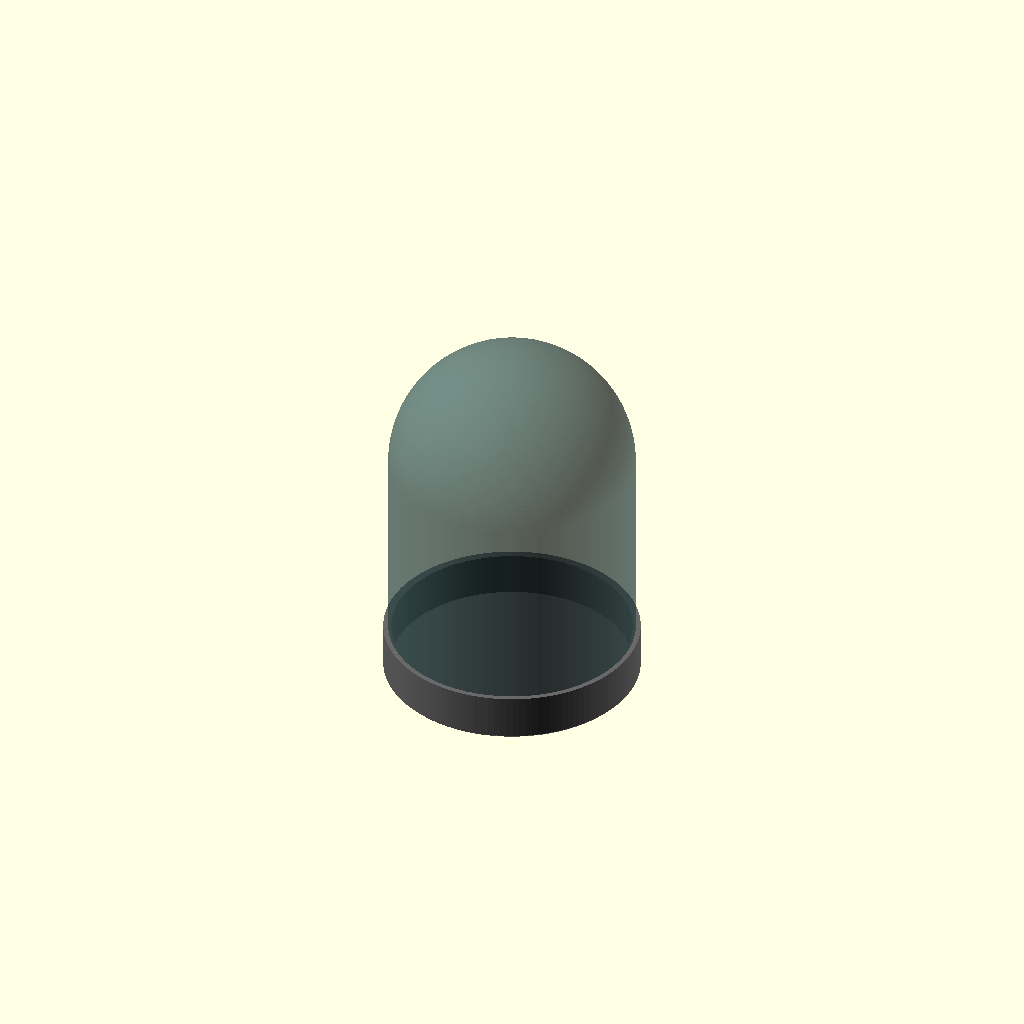
Cell 1 — every parameter at its default value.
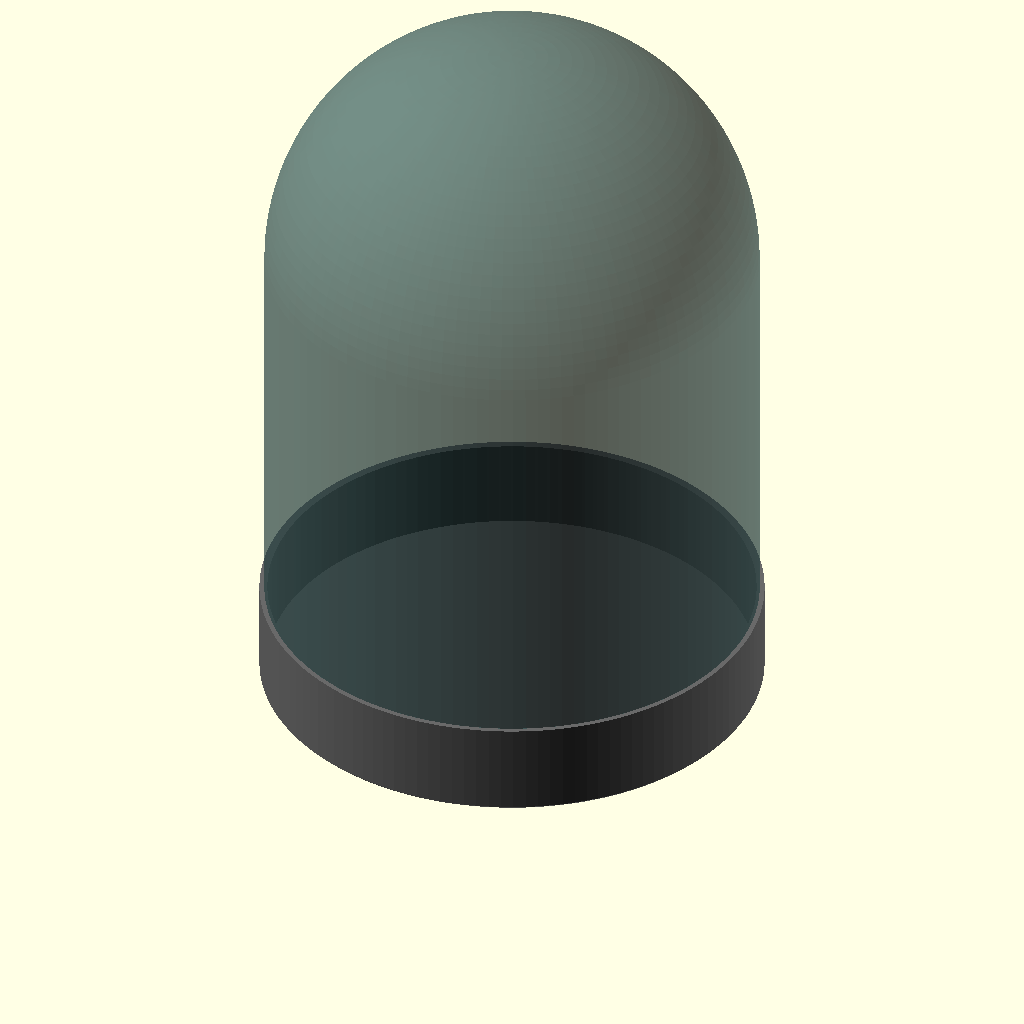
Cell 2: D = 406 (everything else at default).
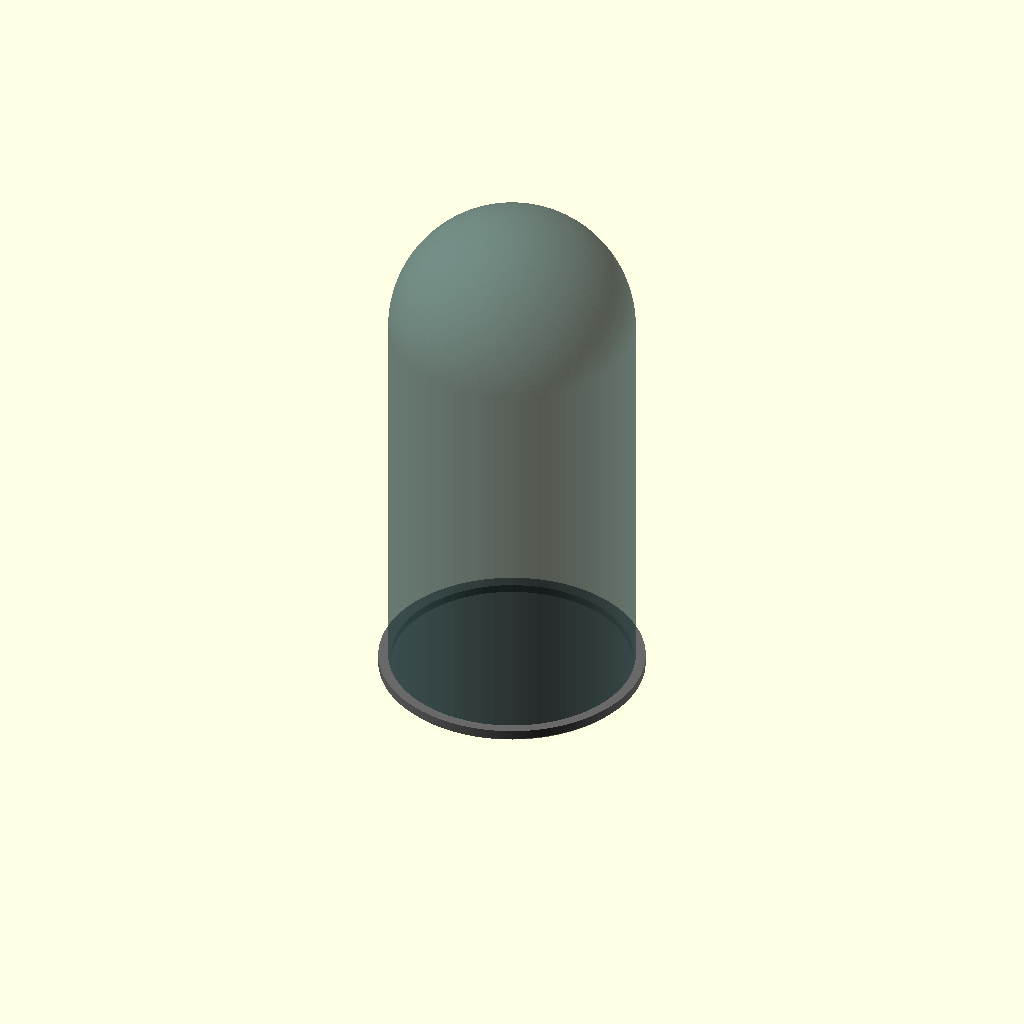
Cell 3: phi = 3.2360679774 (everything else at default).
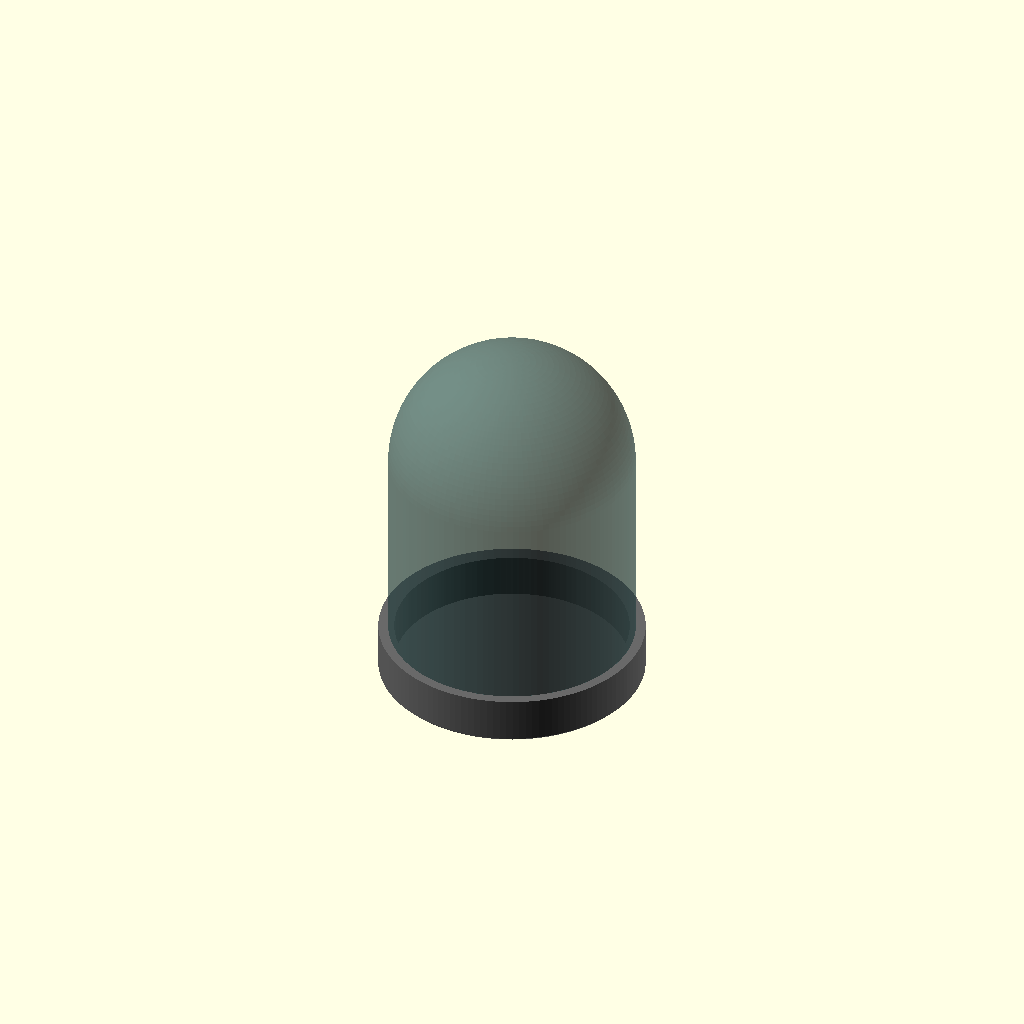
Cell 4: the same model with wall = 5.
One fixed orthographic camera (rotation 55°, 0°, 25°; colour scheme Cornfield) for every cell.
The OpenSCAD source (cad/cloche_preview.scad):
// =============================================================================
// The Void — "Da Vinci" Cloche Preview
// =============================================================================
// "Simplicity is the ultimate sophistication." — Leonardo da Vinci
//
// Every dimension derived from the Golden Ratio (φ = 1.618).
// The same proportion found in nautilus shells, sunflower spirals,
// and the mycelium branching patterns this dome is built to nurture.
//
// Sacred geometry: The dome height-to-width uses φ, the straight wall
// to arch ratio uses φ, the base uses 1/φ³ — nested golden spirals
// all the way down.
//
// Historical precedent: The Florence Cathedral dome (Brunelleschi),
// apothecary bell jars, Fabergé eggs, and B&O speakers all embed
// golden proportions. Objects that feel "right" without knowing why.
// =============================================================================

$fn = 128;

// === THE SINGLE GOVERNING DIMENSION ===
// Everything flows from the dome diameter.
D = 203;                    // 8" dome outer diameter (product spec, fixed)
R = D / 2;                  // 101.5mm
phi = 1.6180339887;         // Golden ratio

// === DERIVED PROPORTIONS ===
wall = 2.5;                 // Shell thickness

// Dome arch: hemisphere cap, radius = R = 101.5mm
arch_height = R;            // 101.5mm — the natural semicircular cap

// Straight walls: φ × arch height — the golden proportion
// This ratio appears in cathedral naves, Greek columns, and violin bodies
straight_height = arch_height * phi;  // 164.2mm

// Total dome height
dome_height = straight_height + arch_height;  // 265.7mm

// Base height: R / φ² — minimal but harmonious
// Just enough for electronics (humidifier 25mm + 3mm floor + clearance)
base_h = R / (phi * phi);    // 38.8mm → rounds to ~39mm
// Practical check: 39mm interior - 3mm floor = 36mm clearance. Humidifier
// reservoir (25mm) fits with 11mm to spare. All electronics clear.

// Base overhang: wall thickness × φ — subtle visual grounding
base_overhang = wall * phi;  // 4mm — just enough shadow line

// === DOME MODULE ===
module void_dome() {
    difference() {
        rotate_extrude()
            _profile(R, straight_height, R);
        rotate_extrude()
            _profile(R - wall, straight_height, R - wall);
        // Clean bottom edge
        translate([0, 0, -1])
            cylinder(h = 1.1, r = R + 1);
    }
}

// 2D profile: straight wall + quarter-circle arch (seamless transition)
module _profile(radius, sh, cr) {
    square([radius, sh]);
    translate([0, sh])
        intersection() {
            square([radius, cr]);
            circle(r = cr);
        }
}

// === BASE MODULE ===
module void_base() {
    r_outer = R + base_overhang;

    difference() {
        // Outer form — slight chamfer on bottom edge for elegance
        union() {
            // Main cylinder
            translate([0, 0, 2])
                cylinder(h = base_h - 2, r = r_outer);
            // Bottom chamfer ring
            cylinder(h = 2, r1 = r_outer - 2, r2 = r_outer);
        }
        // Hollow interior (3mm floor)
        translate([0, 0, 3])
            cylinder(h = base_h, r = R - wall);
    }
}

// === ASSEMBLY ===
module void_assembly() {
    color("DimGray") void_base();
    color("DarkSlateGray", 0.7)
        translate([0, 0, base_h])
            void_dome();
}

void_assembly();

// === PROPORTION SUMMARY ===
// Dome diameter:     203.0mm (8.0")
// Straight walls:    164.2mm (φ × arch)
// Arch cap:          101.5mm (R)
// Total dome:        265.7mm (10.5")
// Base height:        38.8mm (R/φ²)
// Base overhang:       4.0mm (wall×φ)
// Total height:      304.5mm (12.0")
// Base ratio:         12.7% of total
//
// Golden ratios embedded:
//   straight / arch  = φ     (1.618)
//   dome / diameter  = 1.311 (≈ φ/1.236, close to √φ)
//   total / dome     = 1.146 (≈ φ/√2)
//   base / arch      = 1/φ²  (0.382)
Parameter table extracted from the source (name, type, default, range or options):
D: number, default 203
phi: number, default 1.6180339887
wall: number, default 2.5
